Labelled photos from "data", an image-classification folder in alba-k/coffee-roast-classifier. The possible labels are: claro, medio, medio oscuro, nada otro, oscuro, quemado, verde.

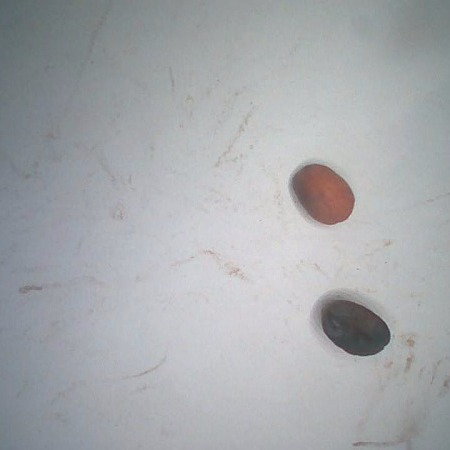
Label: medio

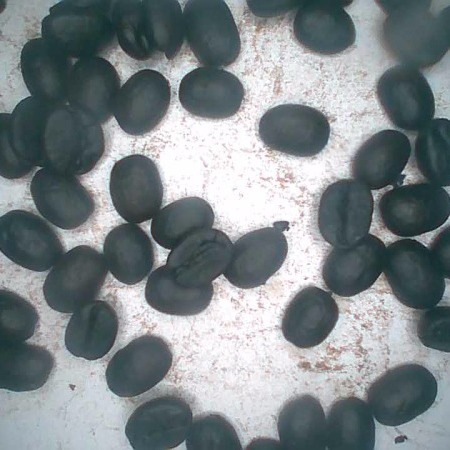
Label: quemado

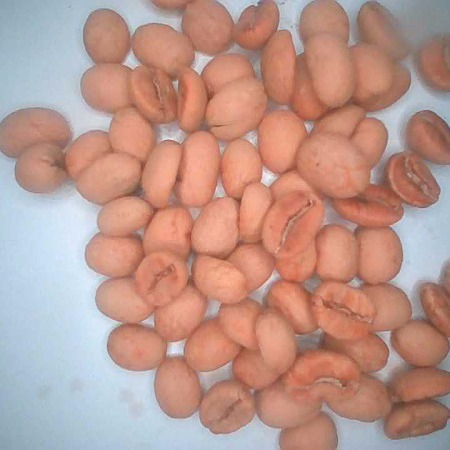
Label: claro

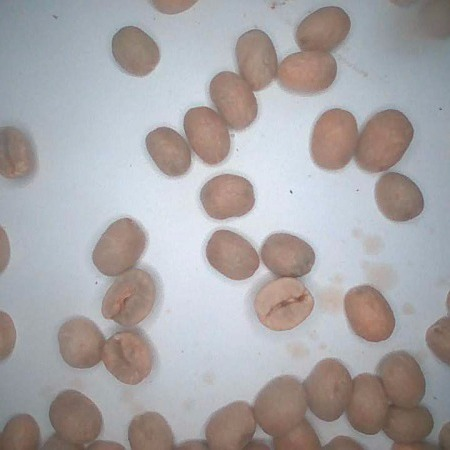
Label: verde

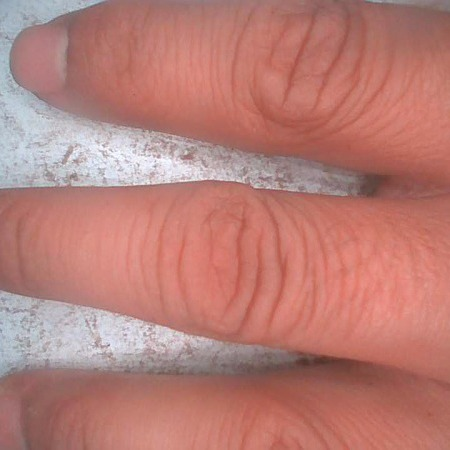
Label: nada otro

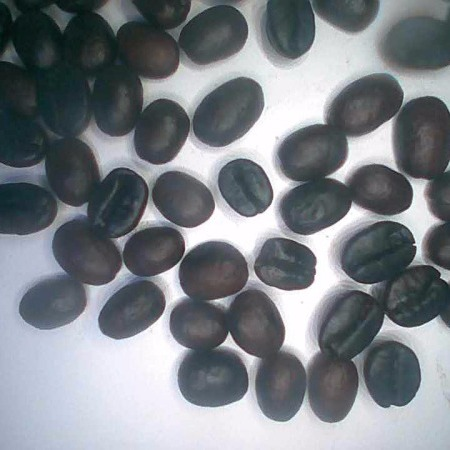
Label: oscuro
